Run: headless pygame with SDL's dummy video driver; simulated clock (each Clock.tick advances the game by its frame time, no real sleeping); random seed 0; keys injected as events and as key.get_pressed() state; mouse plan: one left click at the window centre at the start of phase 2, then a move to the lower-right quarter at the start of phase 3.
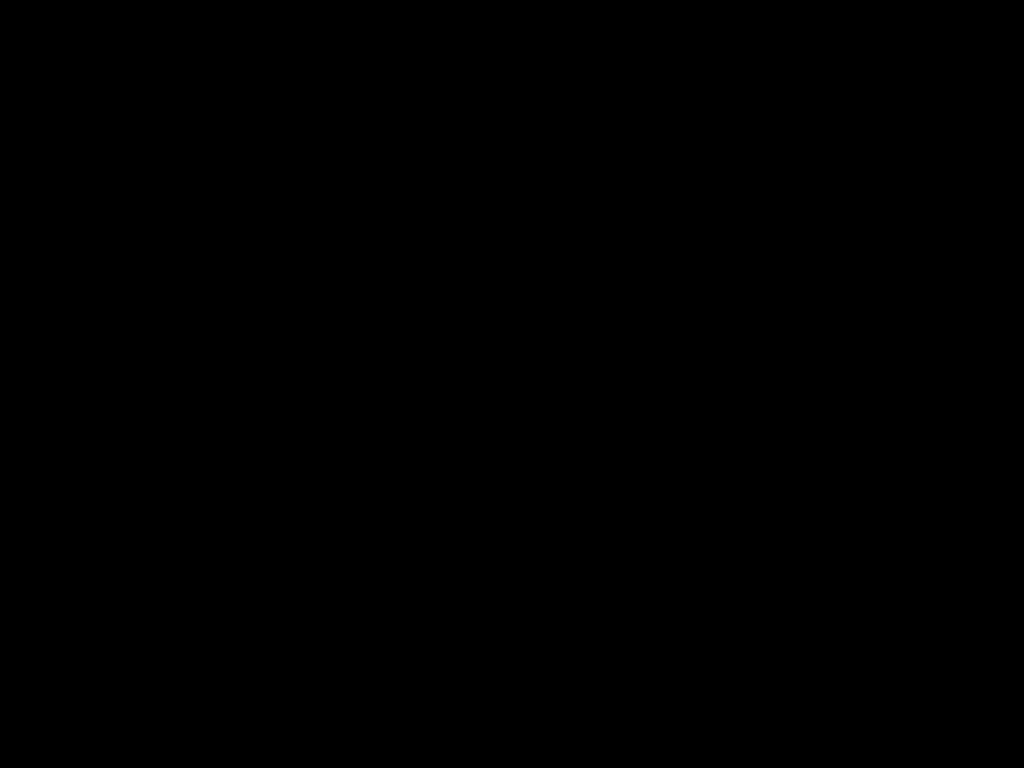
Frame 1 of 4 · flips 1–60 · no input
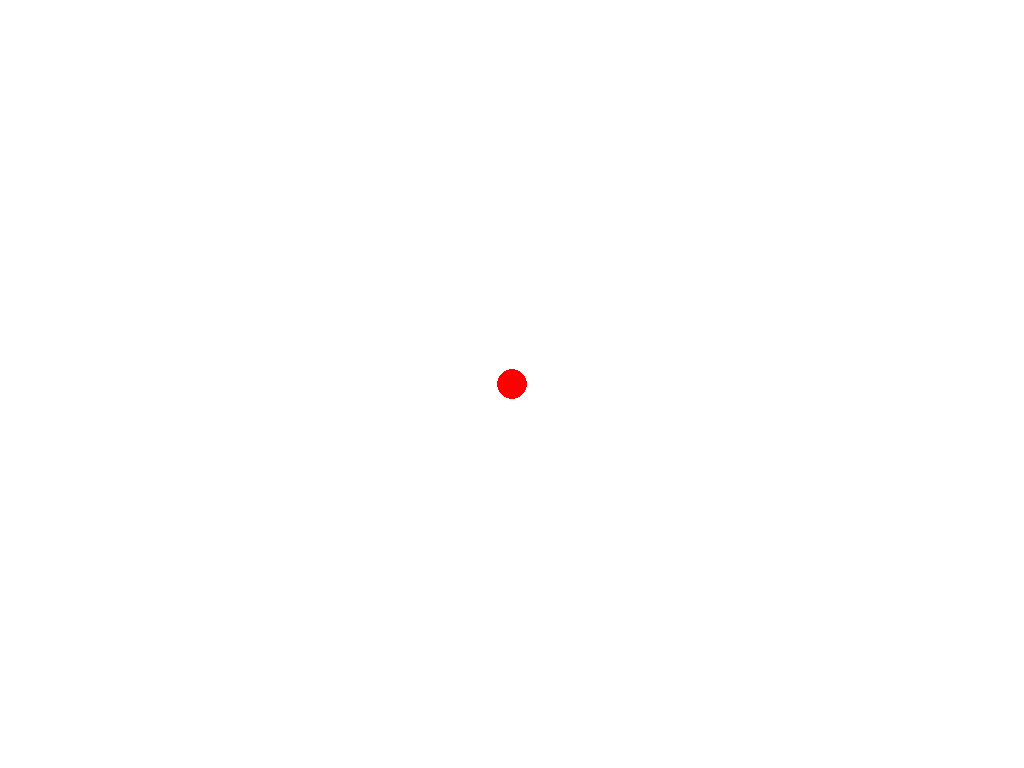
Frame 2 of 4 · flips 61–180 · clicked the window centre · tapped SPACE, RETURN · held RIGHT (→), D
Frame 3 of 4 · flips 181–300 · moved the mouse to the lower-right quarter · held DOWN (↓), S · screen unchanged from frame 2, image omitted
Frame 4 of 4 · flips 301–420 · held LEFT (←), A, UP (↑), W · screen unchanged from frame 3, image omitted

The pygame program that drew these frames:


import pygame

pygame.init()

win = pygame.display.set_mode((0,0),pygame.RESIZABLE)

pygame.display.set_caption("Oyun")
clock = pygame.time.Clock()

class sprite():
    def __init__(self, x, y):
        self.x = x
        self.y = y
        self.color = global_color
        self.circle = (x, y)

    def blit(self):
        pygame.draw.circle(win, self.color, self.circle, 15)

global_color = (255,0,0)
game = True
while game:

    for event in pygame.event.get():
        if event.type == pygame.QUIT:
           game = False
        if event.type == pygame.KEYDOWN:
            if event.key == pygame.K_r:
                global_color = (255,0,0)
        if event.type == pygame.KEYDOWN:
            if event.key == pygame.K_g:
                global_color = (0,255,0)
        if event.type == pygame.KEYDOWN:
            if event.key == pygame.K_b:
                global_color = (0,0,255)
        if event.type == pygame.KEYDOWN:
            if event.key == pygame.K_SPACE:
                win.fill((0,0,0))
        if event.type == pygame.KEYDOWN:
            if event.key == pygame.K_n:
                global_color = (0, 0, 0)
        if event.type == pygame.KEYDOWN:
            if event.key == pygame.K_w:
                global_color = (255, 255, 255)

        if event.type == pygame.KEYDOWN:
            if event.key == pygame.K_RETURN:
                win.fill((255,255,255))



    x = pygame.mouse.get_pressed()
    if x[0] == 1:
        pos = pygame.mouse.get_pos()

        s = sprite(pos[0], pos[1])

        s.blit()

    pygame.display.flip()

    clock.tick(360)
